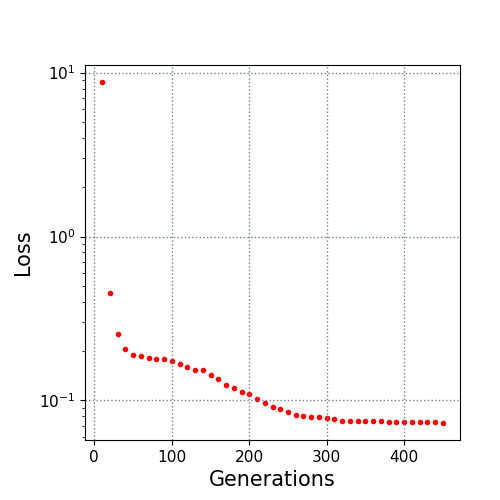

Data behind this chart, as committed beside it:
10.0, 8.759359
20.0, 0.4502
30.0, 0.2545
40.0, 0.2058
50.0, 0.1883
60.0, 0.1855
70.0, 0.1816
80.0, 0.1787
90.0, 0.1784
100.0, 0.174
110.0, 0.1663
120.0, 0.1592
130.0, 0.1541
140.0, 0.1534
150.0, 0.144
160.0, 0.135
170.0, 0.1247
180.0, 0.1191
190.0, 0.1134
200.0, 0.109
210.0, 0.1024
220.0, 0.09701
230.0, 0.0912
240.0, 0.08811
250.0, 0.08472
260.0, 0.08189
270.0, 0.08081
280.0, 0.07978
290.0, 0.07879
300.0, 0.07794
310.0, 0.0769
320.0, 0.07542
330.0, 0.07503
340.0, 0.07496
350.0, 0.07484
360.0, 0.07472
370.0, 0.07462
380.0, 0.07412
390.0, 0.07392
400.0, 0.07387
410.0, 0.07373
420.0, 0.07342
430.0, 0.07342
440.0, 0.07342
450.0, 0.07291
